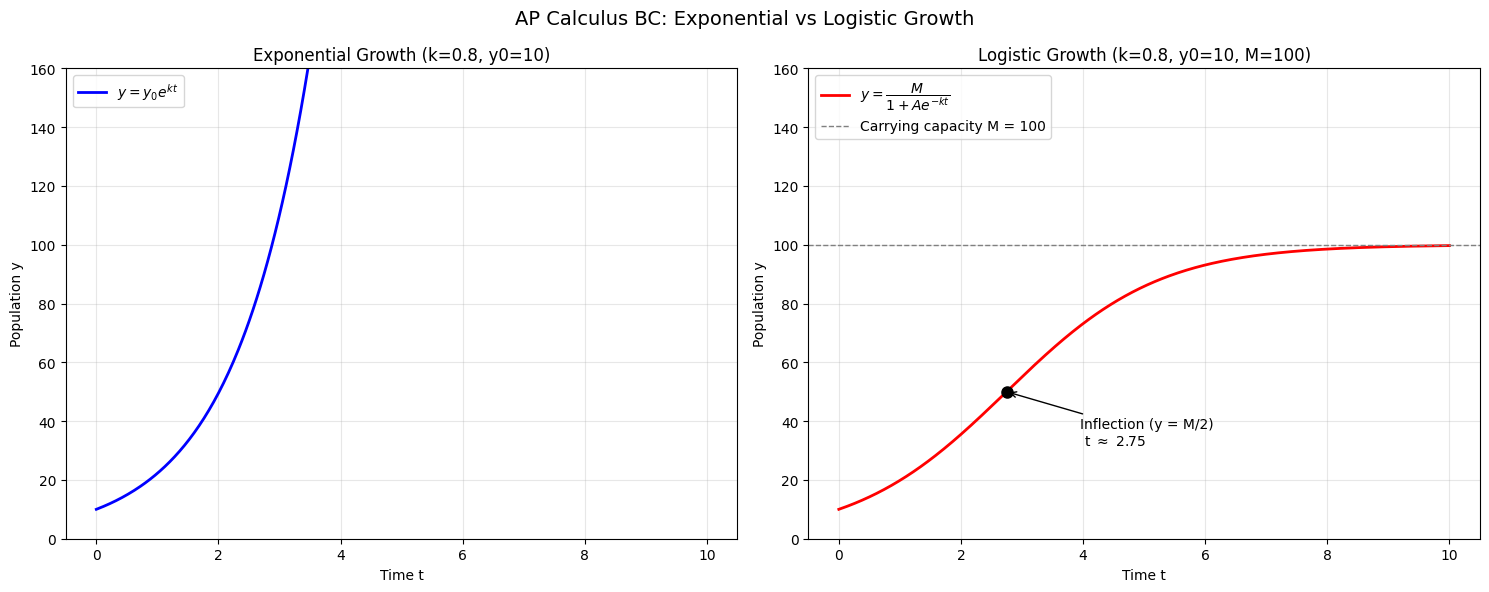

This chart was generated by the following Python code:
"""
AP Calculus BC: 지수 성장(Exponential Growth)과 로지스틱 성장(Logistic Growth)

지수 성장:
    dy/dt = k*y          (해:  y = y0 * e^(k*t))

로지스틱 성장:
    dy/dt = k*y*(1 - y/M) (해:  y = M / (1 + A*e^(-k*t)),  A = (M - y0)/y0)
    M: 수용력(carrying capacity)
"""

import numpy as np
import matplotlib.pyplot as plt

# 한글 폰트 설정 (macOS)
plt.rcParams["font.family"] = "AppleGothic"
plt.rcParams["axes.unicode_minus"] = False


def main():
    # 파라미터
    k = 0.8        # 성장률
    y0 = 10.0      # 초기값
    M = 100.0      # 수용력 (로지스틱)

    t = np.linspace(0, 10, 500)

    # 해석적 해 (AP BC 공식)
    exponential = y0 * np.exp(k * t)
    A = (M - y0) / y0
    logistic = M / (1 + A * np.exp(-k * t))

    fig, (ax1, ax2) = plt.subplots(1, 2, figsize=(15, 6))

    # ── (1) 지수 성장 ──────────────────────────────────
    ax1.plot(t, exponential, "b", lw=2, label="$y = y_0 e^{kt}$")
    ax1.set_xlabel("Time t")
    ax1.set_ylabel("Population y")
    ax1.set_title(f"Exponential Growth (k={k}, y0={y0:g})")
    ax1.set_ylim(0, M * 1.6)
    ax1.legend(loc="upper left")
    ax1.grid(True, alpha=0.3)

    # ── (2) 로지스틱 성장 ──────────────────────────────
    ax2.plot(t, logistic, "r", lw=2, label="$y = \\dfrac{M}{1 + Ae^{-kt}}$")
    ax2.axhline(M, color="gray", ls="--", lw=1, label=f"Carrying capacity M = {M:g}")

    # 변곡점: 로지스틱에서 y = M/2 일 때 (성장이 가장 빠른 지점)
    t_inflect = np.log(A) / k
    ax2.plot(t_inflect, M / 2, "ko", ms=8)
    ax2.annotate(f"Inflection (y = M/2)\n t $\\approx$ {t_inflect:.2f}",
                 xy=(t_inflect, M / 2), xytext=(t_inflect + 1.2, M / 2 - 18),
                 arrowprops=dict(arrowstyle="->"))

    ax2.set_xlabel("Time t")
    ax2.set_ylabel("Population y")
    ax2.set_title(f"Logistic Growth (k={k}, y0={y0:g}, M={M:g})")
    ax2.set_ylim(0, M * 1.6)
    ax2.legend(loc="upper left")
    ax2.grid(True, alpha=0.3)

    fig.suptitle("AP Calculus BC: Exponential vs Logistic Growth", fontsize=14)
    fig.tight_layout()
    fig.savefig("growth_models.png", dpi=150)
    print("그래프를 growth_models.png 로 저장했습니다.")
    plt.show()


if __name__ == "__main__":
    main()
